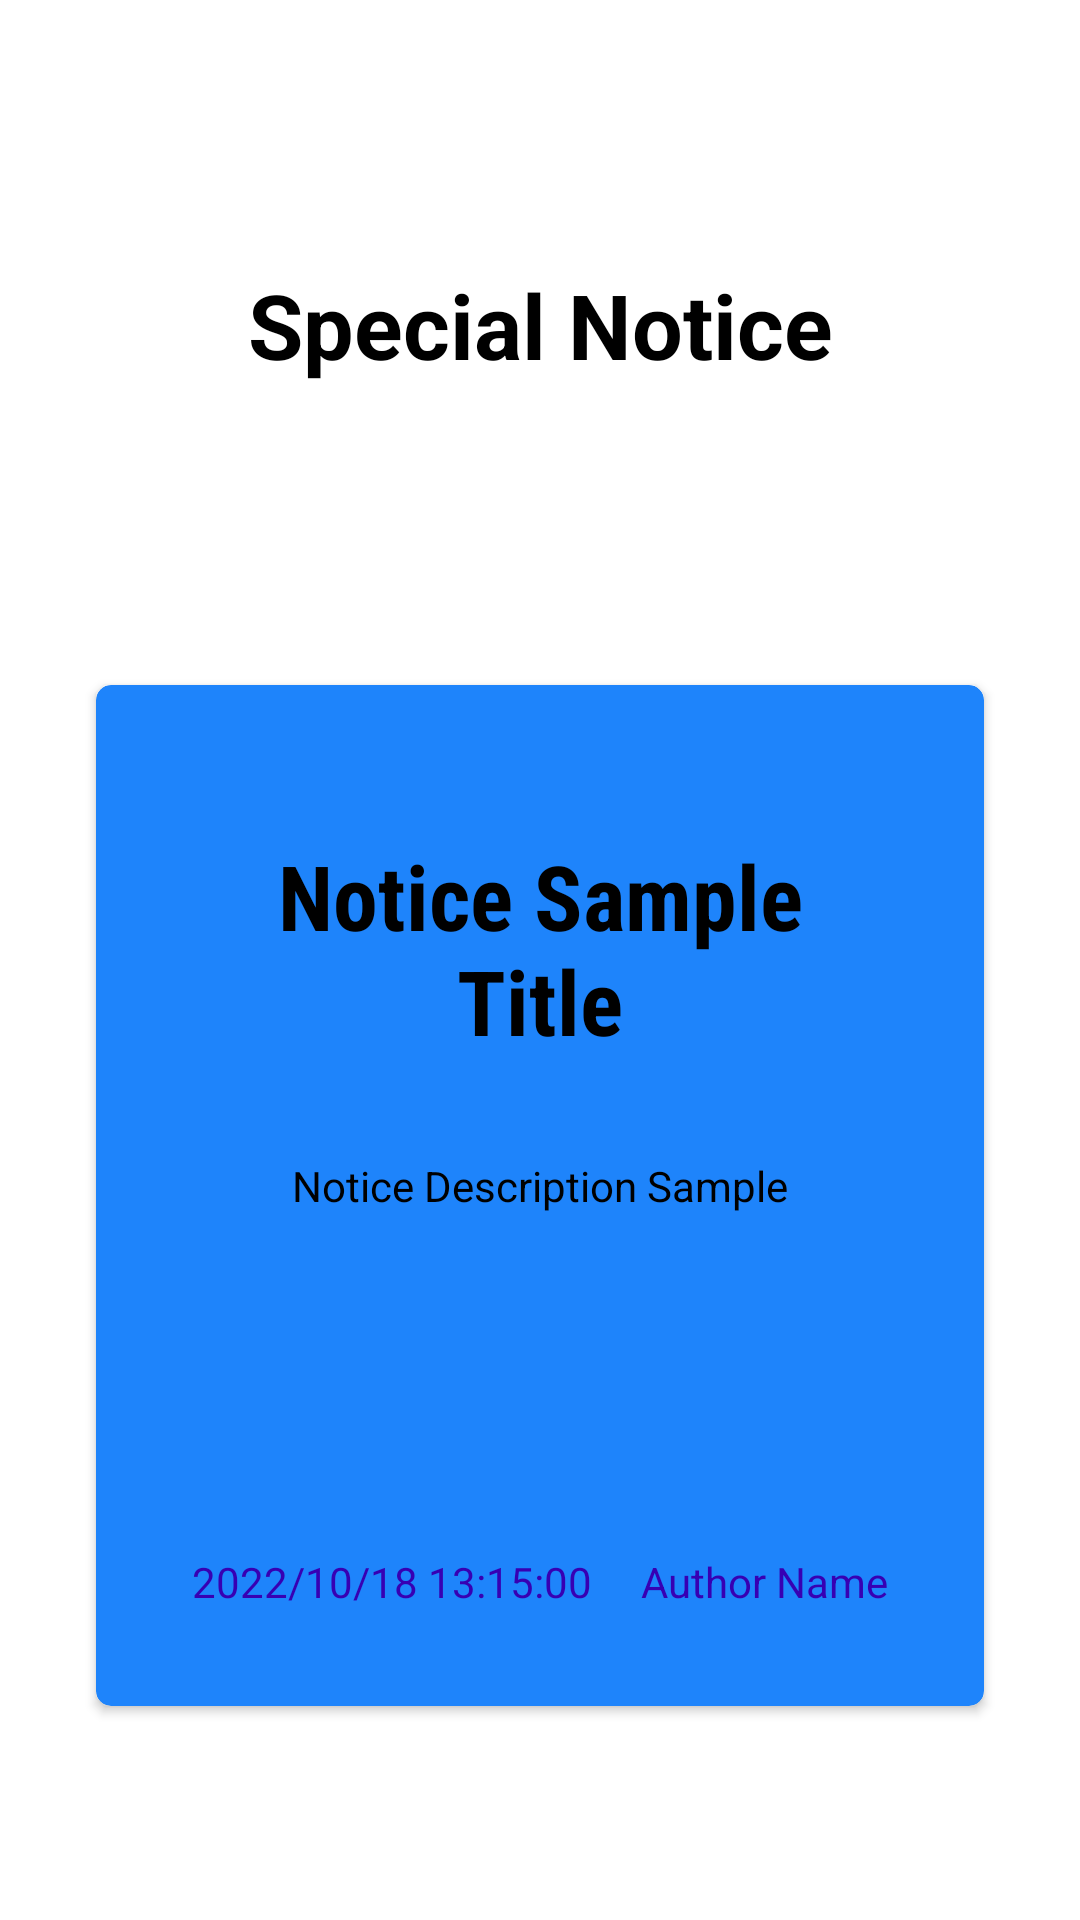

Android layout source for this screen:
<!-- AndroidManifest.xml: application theme Theme.FuelMe.NoActionBar -->
<!-- res/layout/activity_notice_single_customer.xml -->
<?xml version="1.0" encoding="utf-8"?>
<androidx.constraintlayout.widget.ConstraintLayout xmlns:android="http://schemas.android.com/apk/res/android"
    xmlns:app="http://schemas.android.com/apk/res-auto"
    xmlns:tools="http://schemas.android.com/tools"
    android:layout_width="match_parent"
    android:layout_height="match_parent">

    <androidx.appcompat.widget.Toolbar
        android:id="@+id/toolbar_notice_single"
        android:layout_width="match_parent"
        android:layout_height="wrap_content"
        android:minHeight="?attr/actionBarSize"
        android:theme="?attr/actionBarTheme"
        app:layout_constraintEnd_toEndOf="parent"
        app:layout_constraintStart_toStartOf="parent"
        app:layout_constraintTop_toTopOf="parent" />

    <TextView
        android:id="@+id/notice_single_ui_title"
        android:layout_width="wrap_content"
        android:layout_height="wrap_content"
        android:layout_marginTop="32dp"
        android:text="@string/special_notice"
        android:textSize="30sp"
        android:textStyle="bold"
        app:layout_constraintEnd_toEndOf="parent"
        app:layout_constraintStart_toStartOf="parent"
        app:layout_constraintTop_toBottomOf="@+id/toolbar_notice_single" />

    <androidx.cardview.widget.CardView
        android:layout_width="0dp"
        android:layout_height="wrap_content"
        android:layout_marginStart="32dp"
        android:layout_marginTop="100dp"
        android:layout_marginEnd="32dp"
        android:background="@drawable/feedback_single_item_shape"
        app:cardBackgroundColor="@color/text_button_blue"
        app:cardCornerRadius="5dp"
        app:layout_constraintEnd_toEndOf="parent"
        app:layout_constraintStart_toStartOf="parent"
        app:layout_constraintTop_toBottomOf="@+id/notice_single_ui_title">

        <androidx.constraintlayout.widget.ConstraintLayout
            android:layout_width="match_parent"
            android:layout_height="match_parent">

            <TextView
                android:id="@+id/notice_single_title"
                android:layout_width="match_parent"
                android:layout_height="wrap_content"
                android:layout_marginStart="32dp"
                android:layout_marginTop="50dp"
                android:layout_marginEnd="32dp"
                android:fontFamily="sans-serif-condensed"
                android:text="@string/notice_sample_title"
                android:textAlignment="center"
                android:textSize="30sp"
                android:textStyle="bold"
                app:layout_constraintEnd_toEndOf="parent"
                app:layout_constraintStart_toStartOf="parent"
                app:layout_constraintTop_toTopOf="parent" />

            <TextView
                android:id="@+id/notice_single_description"
                android:layout_width="match_parent"
                android:layout_height="wrap_content"
                android:layout_marginStart="32dp"
                android:layout_marginTop="32dp"
                android:layout_marginEnd="32dp"
                android:minHeight="100dp"
                android:text="@string/notice_description_sample"
                android:textAlignment="center"
                app:layout_constraintEnd_toEndOf="parent"
                app:layout_constraintStart_toStartOf="parent"
                app:layout_constraintTop_toBottomOf="@+id/notice_single_title" />

            <TextView
                android:id="@+id/notice_single_created"
                android:layout_width="wrap_content"
                android:layout_height="wrap_content"
                android:layout_marginStart="32dp"
                android:layout_marginTop="32dp"
                android:paddingBottom="32dp"
                android:text="@string/_2022_10_18_13_15_00"
                android:textColor="@color/purple_700"
                app:layout_constraintStart_toStartOf="parent"
                app:layout_constraintTop_toBottomOf="@+id/notice_single_description" />

            <TextView
                android:id="@+id/notice_single_author"
                android:layout_width="wrap_content"
                android:layout_height="wrap_content"
                android:layout_marginTop="32dp"
                android:layout_marginEnd="32dp"
                android:paddingBottom="32dp"
                android:text="@string/author_name"
                android:textColor="@color/purple_700"
                app:layout_constraintEnd_toEndOf="parent"
                app:layout_constraintTop_toBottomOf="@+id/notice_single_description" />

        </androidx.constraintlayout.widget.ConstraintLayout>
    </androidx.cardview.widget.CardView>

</androidx.constraintlayout.widget.ConstraintLayout>
<!-- resources referenced by this layout -->
<resources>
  <color name="purple_700">#FF3700B3</color>
  <color name="text_button_blue">#1E84FB</color>
  <!-- drawable feedback_single_item_shape (drawable) -->
  <shape
      xmlns:android="http://schemas.android.com/apk/res/android"
      android:shape="rectangle"   >
  
      <solid>
      </solid>
  
      <stroke
          android:width="1dp"
          android:color="@color/blue_black" >
      </stroke>
  
      <padding
          android:left="5dp"
          android:top="5dp"
          android:right="5dp"
          android:bottom="5dp">
      </padding>
  
      <corners
          android:radius="5dp">
      </corners>
  
  </shape>
  <string name="_2022_10_18_13_15_00">2022/10/18 13:15:00</string>
  <string name="author_name">Author Name</string>
  <string name="notice_description_sample">Notice Description Sample</string>
  <string name="notice_sample_title">Notice Sample Title</string>
  <string name="special_notice">Special Notice</string>
  <style name="Theme.FuelMe.NoActionBar" parent="Theme.MaterialComponents.DayNight.NoActionBar">
          
          <item name="colorPrimary">@color/blue_black</item>
          <item name="colorPrimaryVariant">@color/purple_700</item>
          <item name="colorOnPrimary">@color/white</item>
          
          <item name="colorSecondary">@color/light_blue</item>
          <item name="colorSecondaryVariant">@color/teal_700</item>
          <item name="colorOnSecondary">@color/black</item>
          
          <item name="android:statusBarColor" tools:targetApi="l">?attr/colorPrimary</item>
          
          <item name="android:textColor">@color/black</item> 
      </style>
  <color name="blue_black">#090348</color>
  <color name="white">#FFFFFFFF</color>
  <color name="light_blue">#c5dafc</color>
  <color name="teal_700">#FF018786</color>
  <color name="black">#FF000000</color>
</resources>
